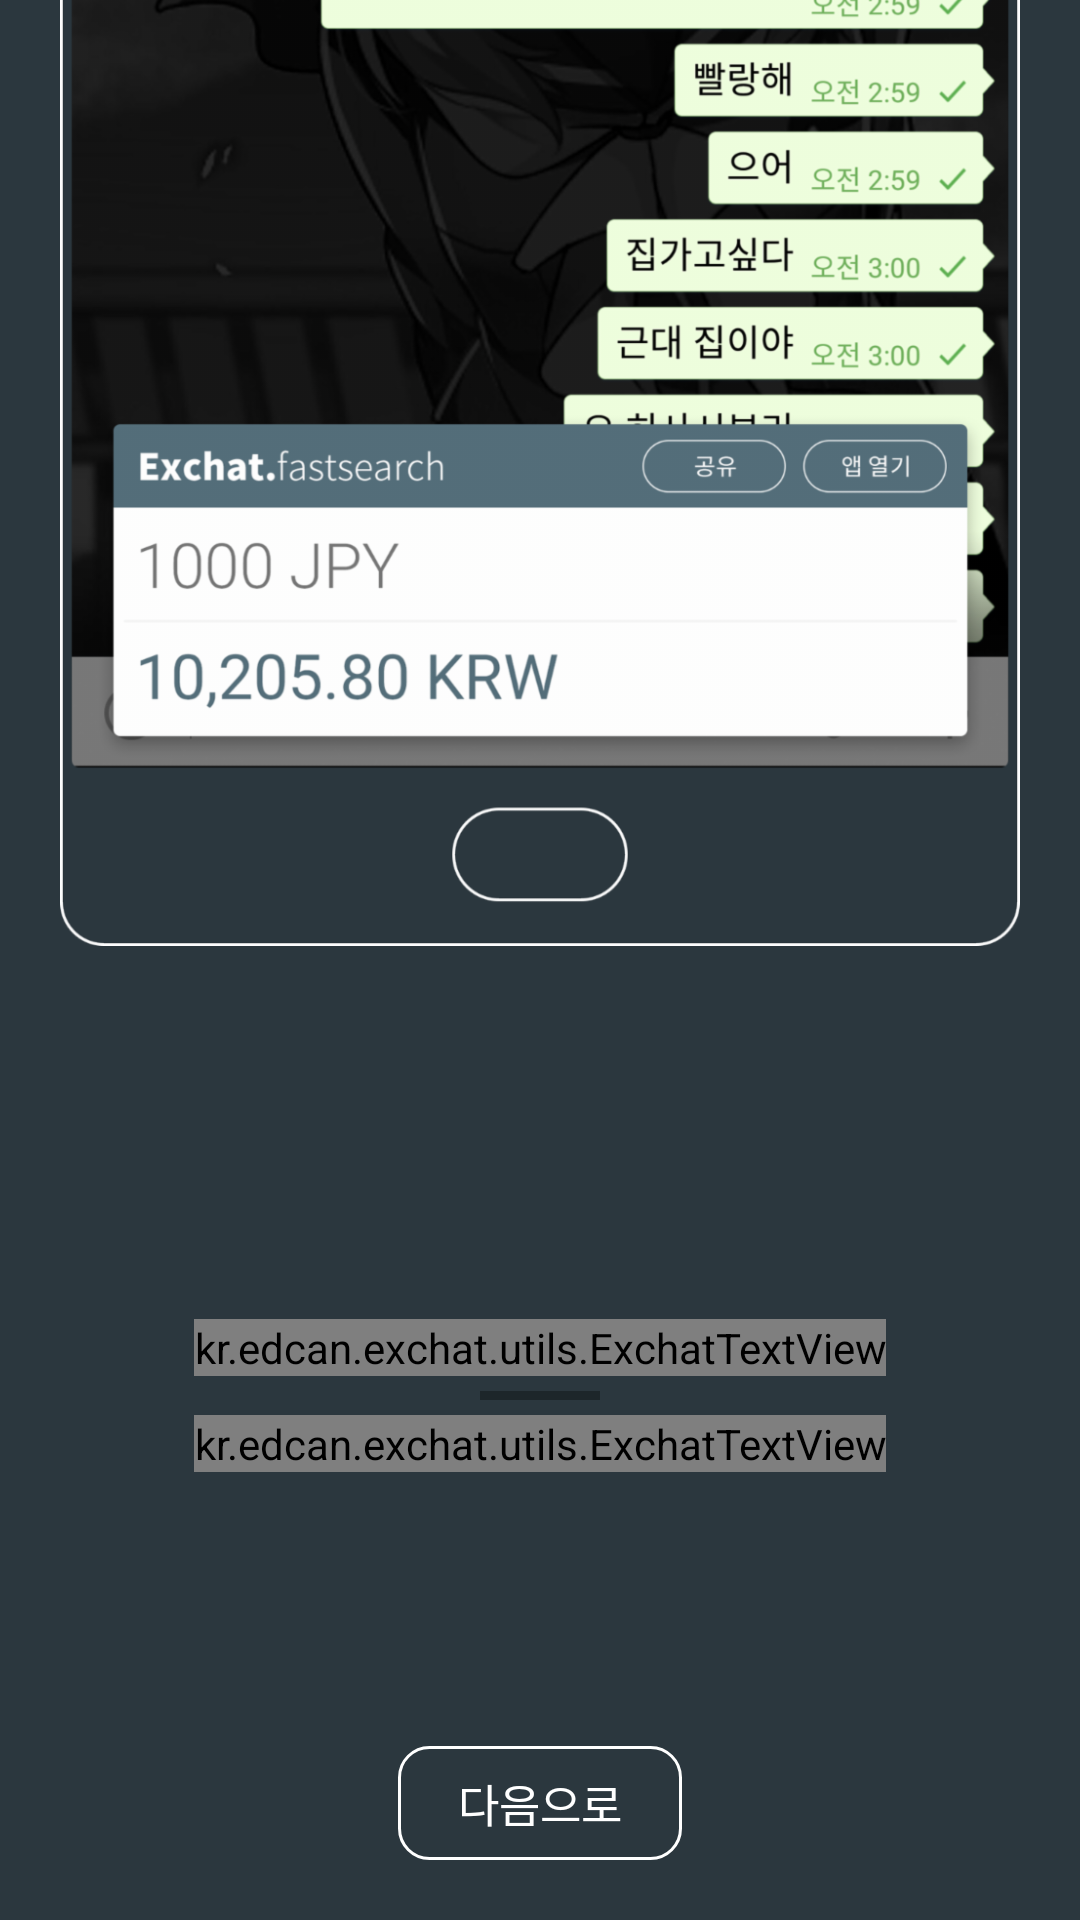

This screen was rendered from an Android layout file. Write that file and the resources it references.
<!-- AndroidManifest.xml: application theme AppTheme -->
<!-- res/layout/tuto_3.xml -->
<?xml version="1.0" encoding="utf-8"?>
<RelativeLayout xmlns:android="http://schemas.android.com/apk/res/android"
    android:layout_width="match_parent"
    android:layout_height="match_parent"
    android:background="#2B373E"
    android:orientation="vertical">

    <ImageView
        android:id="@+id/tuto_3_main_image"
        android:layout_width="wrap_content"
        android:layout_height="wrap_content"
        android:layout_centerHorizontal="true"
        android:layout_marginTop="-90dp"
        android:paddingLeft="20dp"
        android:paddingRight="20dp"
        android:src="@drawable/title_tutorial_slide3_frame" />

    <LinearLayout
        android:layout_width="match_parent"
        android:layout_height="match_parent"
        android:layout_below="@+id/tuto_3_main_image"
        android:layout_centerHorizontal="true"
        android:layout_marginBottom="60dp"
        android:layout_marginTop="30dp"
        android:gravity="center"
        android:orientation="vertical">

        <kr.edcan.exchat.utils.ExchatTextView
            android:layout_width="wrap_content"
            android:layout_height="wrap_content"
            android:text="일상에서는 빠르게"
            android:textColor="#FFF"
            android:textSize="25sp" />

        <LinearLayout
            android:layout_width="40dp"
            android:layout_height="3dp"
            android:layout_marginTop="5dp"
            android:background="#1D262A" />

        <kr.edcan.exchat.utils.ExchatTextView
            android:layout_width="wrap_content"
            android:layout_height="wrap_content"
            android:layout_marginTop="5dp"
            android:gravity="center"
            android:text="알아보고 싶은 환전 정보를 클립보드에 복사하면\nExchat이 분석해 바로 위젯으로 알려드립니다.\n그리고 즉시 공유할 수도 있죠."
            android:textColor="#8D9BA3"
            android:textSize="14dp" />
    </LinearLayout>

    <TextView
        android:id="@+id/tutorial_page_next"
        android:layout_width="wrap_content"
        android:layout_height="wrap_content"
        android:layout_alignParentBottom="true"
        android:layout_centerHorizontal="true"
        android:layout_marginBottom="20dp"
        android:background="@drawable/round_square"
        android:paddingBottom="8dp"
        android:paddingLeft="20dp"
        android:paddingRight="20dp"
        android:paddingTop="8dp"
        android:text="다음으로"
        android:textColor="#FFF"
        android:textSize="15sp" />
</RelativeLayout>
<!-- resources referenced by this layout -->
<resources>
  <!-- drawable round_square (drawable) -->
  <selector xmlns:android="http://schemas.android.com/apk/res/android">
  
  
  <item android:drawable="@drawable/round_square_non_selected" android:state_focused="false" android:state_pressed="false" android:state_selected="false"/>
  
  
  <item android:drawable="@drawable/round_square_selected" android:state_focused="false" android:state_pressed="false" android:state_selected="true"/>
  <item android:drawable="@drawable/round_square_selected" android:state_focused="true" android:state_pressed="false" android:state_selected="false"/>
  <item android:drawable="@drawable/round_square_selected" android:state_focused="true" android:state_pressed="false" android:state_selected="true"/>
  
  
  <item android:drawable="@drawable/round_square_selected" android:state_pressed="true"/>
  
  </selector>
  <!-- drawable title_tutorial_slide3_frame: png bitmap (drawable-hdpi, 121149 bytes) -->
  <style name="AppTheme" parent="Base.Theme.AppCompat.Light.DarkActionBar">
          <item name="colorAccent">@color/colorAccent</item>
          <item name="colorPrimary">@color/colorPrimary</item>
          <item name="colorPrimaryDark">@color/colorPrimaryDark</item>
          <item name="android:windowContentOverlay">@null</item>
      </style>
  <!-- drawable round_square_non_selected (drawable) -->
  <?xml version="1.0" encoding="utf-8"?>
  <shape xmlns:android="http://schemas.android.com/apk/res/android"
      android:shape="rectangle">
  
      <corners android:radius="10dp" />
      <stroke android:width="1dp" android:color="#FFF"/>
      <solid android:color="@android:color/transparent" />
  
  </shape>
  <!-- drawable round_square_selected (drawable) -->
  <?xml version="1.0" encoding="utf-8"?>
  <shape xmlns:android="http://schemas.android.com/apk/res/android"
      android:shape="rectangle">
  
      <corners android:radius="10dp" />
      <stroke android:width="1dp" android:color="#FFF"/>
      <solid android:color="#22FFFFFF" />
  
  </shape>
  <color name="colorAccent">#37474F</color>
  <color name="colorPrimary">#455A64</color>
  <color name="colorPrimaryDark">#263238</color>
</resources>
